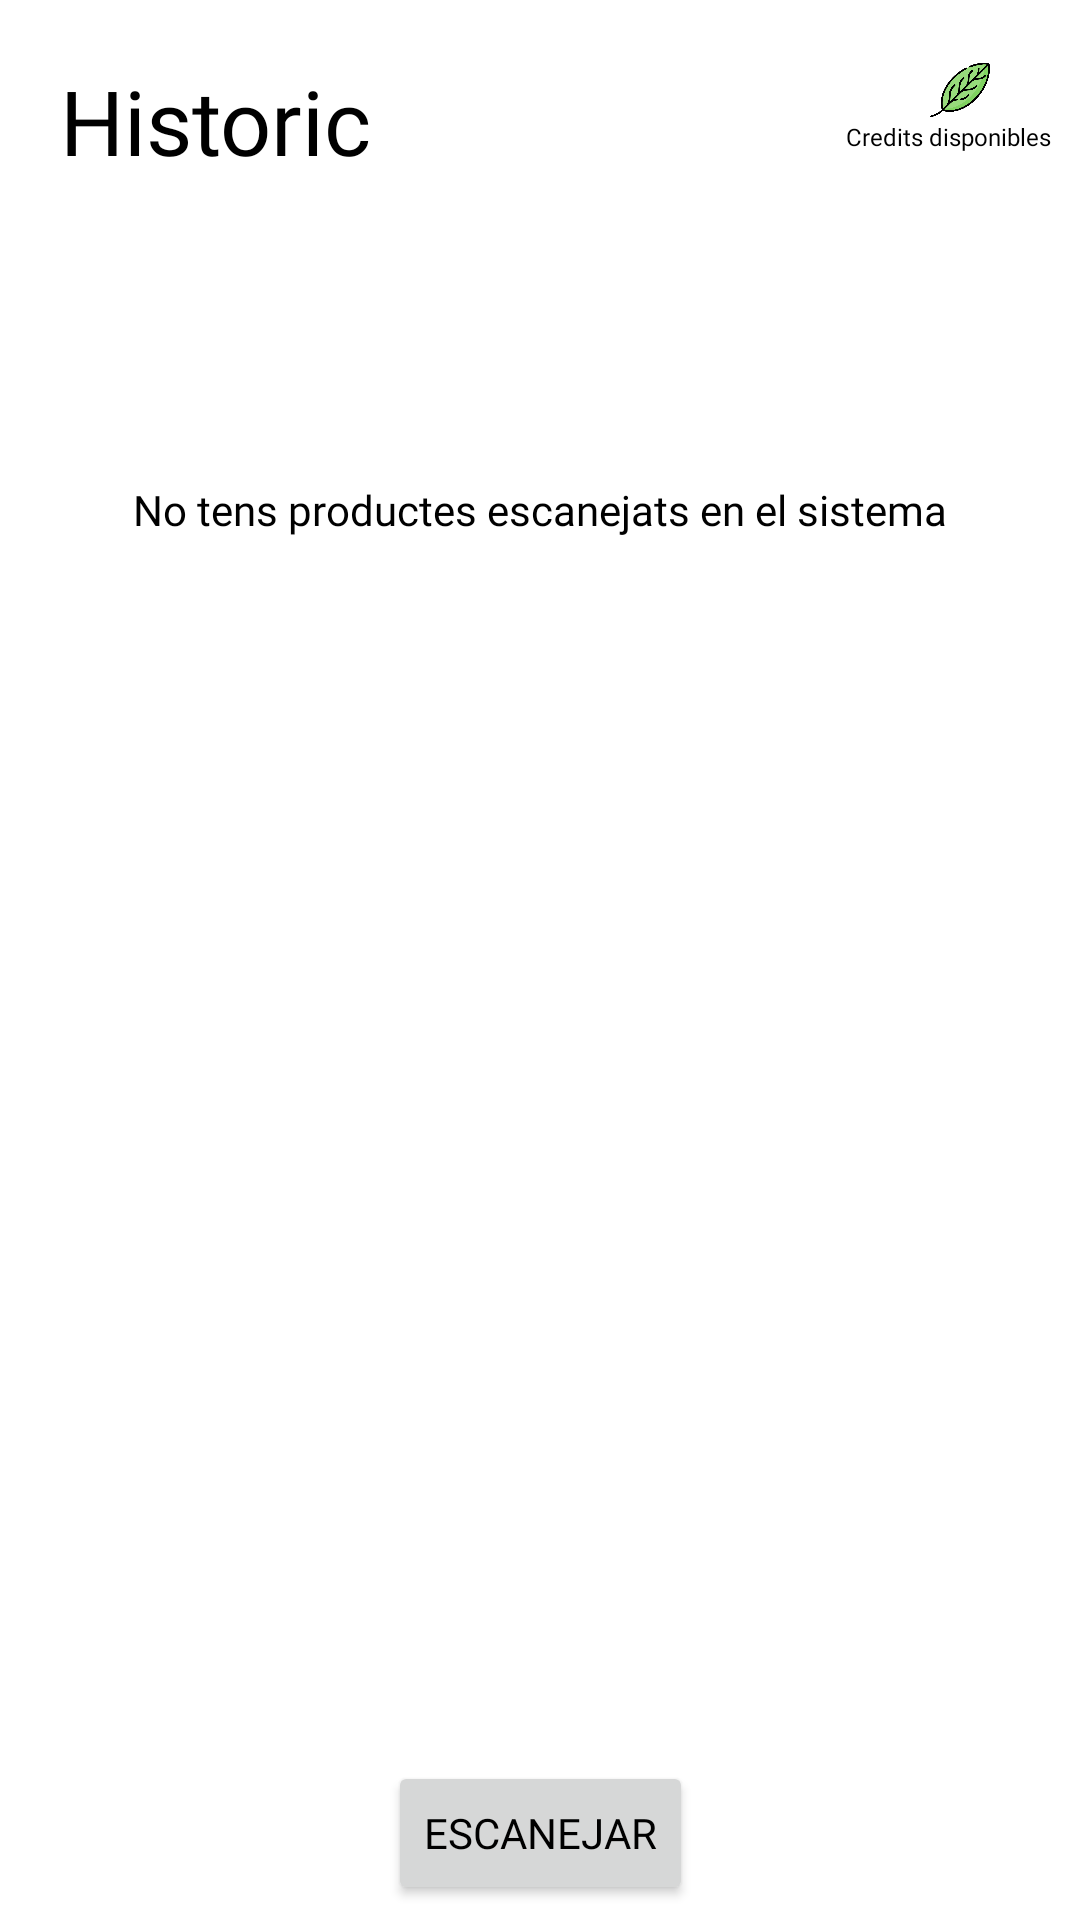

Write the Android layout XML for this screen, with the resource values it uses.
<!-- AndroidManifest.xml: application theme Theme.Recolifter -->
<!-- res/layout/fragment_scanner.xml -->
<?xml version="1.0" encoding="utf-8"?>
<androidx.constraintlayout.widget.ConstraintLayout xmlns:android="http://schemas.android.com/apk/res/android"
    xmlns:app="http://schemas.android.com/apk/res-auto"
    xmlns:tools="http://schemas.android.com/tools"
    android:layout_width="match_parent"
    android:layout_height="match_parent"
    tools:context=".ui.flux.scanner.view.ScannerFragment">

    <TextView
        android:id="@+id/title_history"
        android:layout_width="wrap_content"
        android:layout_height="wrap_content"
        android:layout_marginStart="@dimen/ui_margin_xxxnormal"
        android:layout_marginTop="@dimen/ui_margin_xxxnormal"
        android:text="@string/title_history"
        app:layout_constraintStart_toStartOf="parent"
        app:layout_constraintTop_toTopOf="parent"
        style="@style/titleHistory" />

    <TextView
        android:id="@+id/tv_points"
        android:layout_width="wrap_content"
        android:layout_height="wrap_content"
        android:layout_marginEnd="8dp"
        android:layout_weight="1"
        android:textStyle="bold"
        app:layout_constraintEnd_toStartOf="@id/reco_image"
        app:layout_constraintTop_toTopOf="@id/title_history" />

    <ImageView
        android:id="@+id/reco_image"
        android:layout_width="20dp"
        android:layout_height="20dp"
        android:layout_marginEnd="30dp"
        android:src="@drawable/ic_hoja"
        app:layout_constraintEnd_toEndOf="parent"
        app:layout_constraintTop_toTopOf="@id/title_history"
        tools:layout_editor_absoluteX="333dp"
        tools:layout_editor_absoluteY="59dp" />

    <TextView
        android:id="@+id/tv_description_points"
        android:layout_width="wrap_content"
        android:layout_height="wrap_content"
        android:text="@string/text_points"
        android:textSize="@dimen/text_size_xsmall"
        app:layout_constraintEnd_toEndOf="@id/reco_image"
        app:layout_constraintStart_toStartOf="@id/tv_points"
        app:layout_constraintTop_toBottomOf="@id/reco_image" />

    <ScrollView
        android:id="@+id/scroll_recycler_scanner"
        android:layout_width="0dp"
        android:layout_height="0dp"
        app:layout_constraintBottom_toTopOf="@+id/scanner_button"
        app:layout_constraintEnd_toEndOf="parent"
        app:layout_constraintStart_toStartOf="parent"
        app:layout_constraintTop_toBottomOf="@+id/title_history">

        <androidx.recyclerview.widget.RecyclerView
            android:id="@+id/recycler_scanner"
            android:layout_width="match_parent"
            android:layout_height="wrap_content" />

    </ScrollView>

    <TextView
        android:id="@+id/tv_no_scanner_result"
        android:layout_width="wrap_content"
        android:layout_height="wrap_content"
        android:layout_marginTop="100dp"
        android:text="@string/text_no_scanner_result"
        app:layout_constraintEnd_toEndOf="parent"
        app:layout_constraintStart_toStartOf="parent"
        app:layout_constraintTop_toBottomOf="@+id/title_history"
        style="@style/tvNoScannerResult" />

    <Button
        android:id="@+id/scanner_button"
        android:layout_width="wrap_content"
        android:layout_height="wrap_content"
        android:layout_marginTop="5dp"
        android:layout_marginBottom="5dp"
        android:text="@string/button_scan"
        app:layout_constraintBottom_toBottomOf="parent"
        app:layout_constraintEnd_toEndOf="parent"
        app:layout_constraintStart_toStartOf="parent"
        app:layout_constraintTop_toBottomOf="@+id/scroll_recycler_scanner" />
</androidx.constraintlayout.widget.ConstraintLayout>
<!-- resources referenced by this layout -->
<resources>
  <dimen name="text_size_xsmall">8sp</dimen>
  <dimen name="ui_margin_xxxnormal">20dp</dimen>
  <!-- drawable ic_hoja: png bitmap (drawable, 33205 bytes) -->
  <string name="button_scan">ESCANEJAR</string>
  <string name="text_no_scanner_result">No tens productes escanejats en el sistema</string>
  <string name="text_points">Credits disponibles </string>
  <string name="title_history">Historic</string>
  <style name="titleHistory">
          <item name="android:textSize">@dimen/text_size_xxlarge</item>
          <item name="android:textColor">@color/black</item>
          <item name="android:fontFamily">@font/sfprodisplaybold</item>
      </style>
  <style name="tvNoScannerResult">
          <item name="android:textSize">@dimen/text_size_normal</item>
          <item name="android:fontFamily">@font/sfprodisplayregular</item>
          <item name="android:textColor">@color/black</item>
      </style>
  <style name="Theme.Recolifter" parent="Theme.MaterialComponents.DayNight.DarkActionBar">
          
  
          <item name="colorPrimary">@color/primaryColor</item>
          <item name="colorPrimaryVariant">@color/primaryDarkColor</item>
          <item name="colorAccent">@color/primaryLightColor</item>
          <item name="colorOnPrimary">@color/primaryTextColor</item>
  
          <item name="colorSecondary">@color/secondaryColor</item>
          <item name="colorSecondaryVariant">@color/secondaryDarkColor</item>
          <item name="colorOnSecondary">@color/secondaryTextColor</item>
          
  
          <item name="textInputStyle">@style/Widget.MaterialComponents.TextInputLayout.OutlinedBox</item>
          <item name="fontFamily">@font/sfprodisplayregular</item>
          <item name="android:textColor">@color/black</item>
  
      </style>
  <dimen name="text_size_xxlarge">30sp</dimen>
  <color name="black">#FF000000</color>
  <dimen name="text_size_normal">14sp</dimen>
  <color name="primaryColor">#0E7E72</color>
  <color name="primaryDarkColor">#004c40</color>
  <color name="primaryLightColor">#48a999</color>
  <color name="primaryTextColor">@color/white</color>
  <color name="secondaryColor">#48a999</color>
  <color name="secondaryDarkColor">#004c40</color>
  <color name="secondaryTextColor">@color/black</color>
  <color name="white">#FFFFFFFF</color>
</resources>
